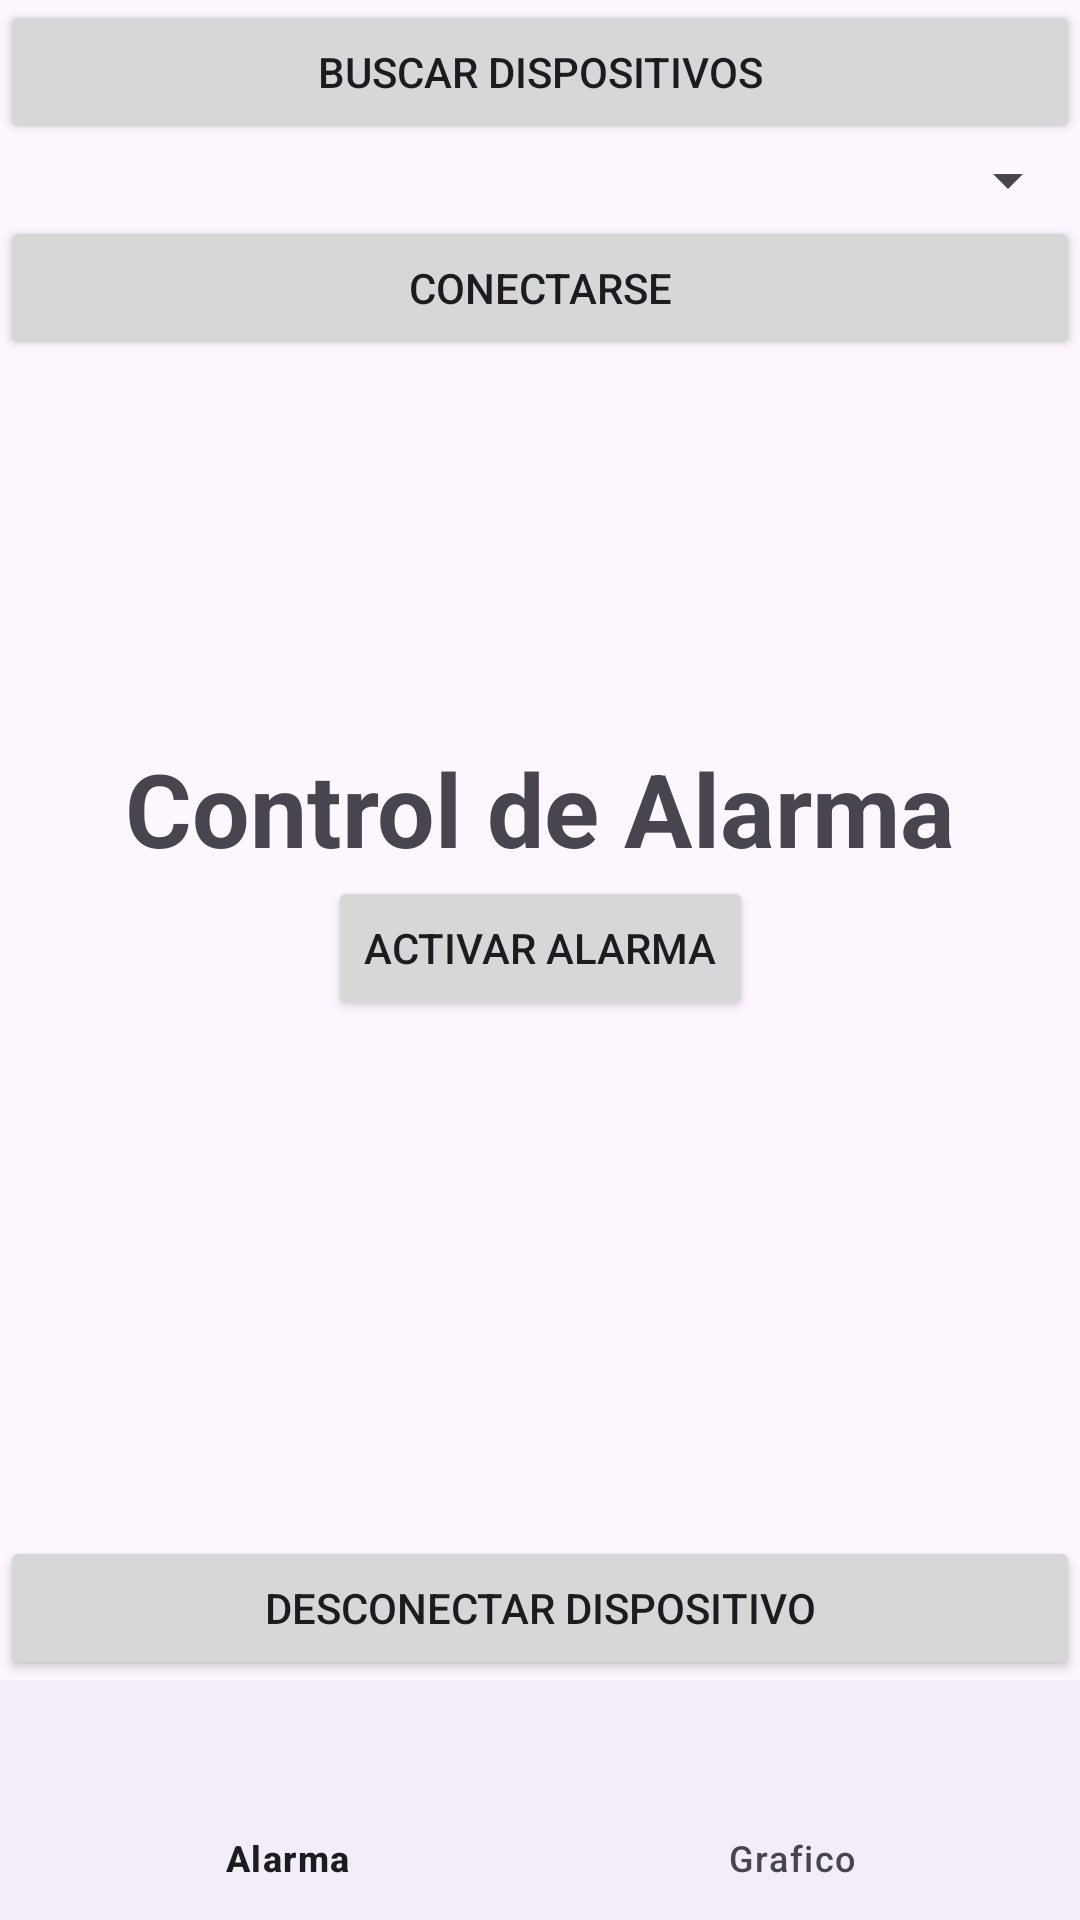

Produce the Android XML layout that renders to this screen, including the resource entries it uses.
<!-- AndroidManifest.xml: application theme Theme.Abuelitometro -->
<!-- res/layout/activity_main.xml -->
<?xml version="1.0" encoding="utf-8"?>
<androidx.constraintlayout.widget.ConstraintLayout xmlns:android="http://schemas.android.com/apk/res/android"
    xmlns:app="http://schemas.android.com/apk/res-auto"
    xmlns:tools="http://schemas.android.com/tools"
    android:id="@+id/main"
    android:layout_width="match_parent"
    android:layout_height="match_parent"
    tools:context=".MainActivity">

    <androidx.constraintlayout.widget.ConstraintLayout
        android:id="@+id/frameLayout"
        android:layout_width="0dp"
        android:layout_height="0dp"
        app:layout_constraintBottom_toTopOf="@+id/bottomNavigationView"
        app:layout_constraintEnd_toEndOf="parent"
        app:layout_constraintHorizontal_bias="0.0"
        app:layout_constraintStart_toStartOf="parent"
        app:layout_constraintTop_toTopOf="parent"
        app:layout_constraintVertical_bias="0.0">

        <LinearLayout
            android:id="@+id/linearLayout2"
            android:layout_width="0dp"
            android:layout_height="wrap_content"
            android:orientation="vertical"
            app:layout_constraintEnd_toEndOf="parent"
            app:layout_constraintStart_toStartOf="parent"
            app:layout_constraintTop_toTopOf="parent">

            <Button
                android:id="@+id/idButtonSearchBluetooth"
                android:layout_width="match_parent"
                android:layout_height="wrap_content"
                android:text="@string/button_search_bluetooth" />

            <Spinner
                android:id="@+id/idBluetoothDevicesList"
                android:layout_width="match_parent"
                android:layout_height="wrap_content" />

            <Button
                android:id="@+id/idConnectBluetooth"
                android:layout_width="match_parent"
                android:layout_height="wrap_content"
                android:text="@string/button_connect_bluetooth" />

        </LinearLayout>

        <Button
            android:id="@+id/idButtonDisconnect"
            android:layout_width="match_parent"
            android:layout_height="wrap_content"
            android:text="@string/button_disconnect_bluetooth"
            app:layout_constraintBottom_toBottomOf="parent"
            app:layout_constraintEnd_toEndOf="parent"
            app:layout_constraintHorizontal_bias="0.0"
            app:layout_constraintStart_toStartOf="parent" />

        <Button
            android:id="@+id/idButtonAlarm"
            android:layout_width="wrap_content"
            android:layout_height="wrap_content"
            android:text="@string/button_alarm_activate"
            app:layout_constraintBottom_toTopOf="@+id/idButtonDisconnect"
            app:layout_constraintEnd_toEndOf="parent"
            app:layout_constraintStart_toStartOf="parent"
            app:layout_constraintTop_toBottomOf="@+id/linearLayout2" />

        <TextView
            android:id="@+id/textView3"
            android:layout_width="wrap_content"
            android:layout_height="wrap_content"
            android:text="@string/alarm_text"
            android:textSize="34sp"
            android:textStyle="bold"
            app:layout_constraintBottom_toTopOf="@+id/idButtonAlarm"
            app:layout_constraintEnd_toEndOf="parent"
            app:layout_constraintStart_toStartOf="parent" />

        <TextView
            android:id="@+id/idNormaText"
            android:layout_width="wrap_content"
            android:layout_height="wrap_content"
            android:textSize="34sp"
            app:layout_constraintBottom_toTopOf="@+id/idButtonDisconnect"
            app:layout_constraintEnd_toEndOf="parent"
            app:layout_constraintStart_toStartOf="parent"
            app:layout_constraintTop_toBottomOf="@+id/idButtonAlarm" />
    </androidx.constraintlayout.widget.ConstraintLayout>

    <com.google.android.material.bottomnavigation.BottomNavigationView
        android:id="@+id/bottomNavigationView"
        android:layout_width="match_parent"
        android:layout_height="wrap_content"
        app:labelVisibilityMode="labeled"
        app:layout_constraintBottom_toBottomOf="parent"
        app:layout_constraintEnd_toEndOf="parent"
        app:layout_constraintStart_toStartOf="parent"
        app:menu="@menu/bottom_bar_menu">

    </com.google.android.material.bottomnavigation.BottomNavigationView>
</androidx.constraintlayout.widget.ConstraintLayout>
<!-- resources referenced by this layout -->
<resources>
  <string name="alarm_text">Control de Alarma</string>
  <string name="button_alarm_activate">Activar Alarma</string>
  <string name="button_connect_bluetooth">Conectarse</string>
  <string name="button_disconnect_bluetooth">Desconectar Dispositivo</string>
  <string name="button_search_bluetooth">Buscar Dispositivos</string>
  <style name="Theme.Abuelitometro" parent="Base.Theme.Abuelitometro" />
  <style name="Base.Theme.Abuelitometro" parent="Theme.Material3.DayNight.NoActionBar">
          
          
      </style>
</resources>
